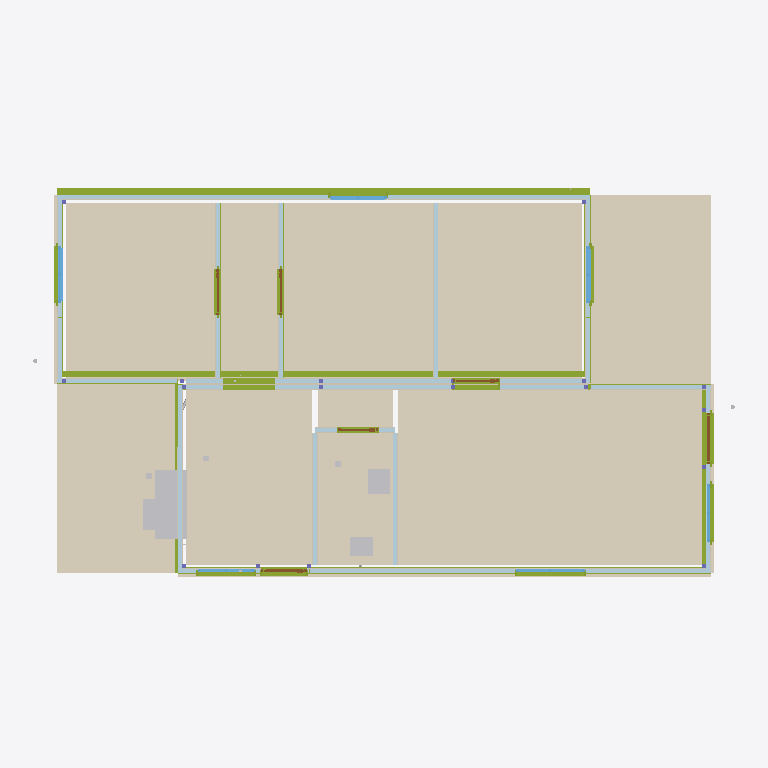
Plan cut of the same IFC building model at storey 'Nivel 0 - Piso do Modulo' (level 0.00 m, cut at 1.40 m), seen from above with north up, elements coloured by IFC class: 58 plates (pale blue), 35 coverings (cream), 29 members (olive), 7 other elements (light grey), 6 windows (light blue), 6 doors (brown). Cut surfaces are drawn darker.
Extent 12.4 m × 7.6 m × 4.1 m (x, y, z). Storeys (1): Nivel 0 - Piso do Modulo at 0.00 m. Elements (559): 154 IfcFlowSegment, 126 IfcPlate, 122 IfcMember, 73 IfcCovering, 23 IfcOutlet, 18 IfcColumn, 9 IfcLightFixture, 8 IfcSwitchingDevice, 7 IfcWindow, 6 IfcDoor, 4 IfcSanitaryTerminal, 3 IfcWasteTerminal.

HEADER;
FILE_DESCRIPTION(('ViewDefinition [CoordinationView]'),'2;1');
FILE_NAME('','2026-07-02T13:50:12',(''),(''),'IfcOpenShell 0.8.5-1c5b825','IfcOpenShell 0.8.5-1c5b825','');
FILE_SCHEMA(('IFC4'));
ENDSEC;
DATA;
#16=IFCPROJECT('19QxgR$LD4P9SGBBo$zc9a',#5,'MTX-CM-2026-001','Casa Popular Bicas 70 - R14 (emissao lote piloto - conteudo R13.4 MESTRE) (decisao 06/07/2026: documentacao R13 cotas R4-2,60 e o mestre geometrico) - reconstruido do R12 2,85 com cadeia validada: R13',$,$,$,(#14),#10);
#20=IFCSITE('2MfMsvkAT0388sC5CbEJ2y',#5,'Fabrica Montex','S. Joaquim de Bicas/MG',$,#19,$,$,.ELEMENT.,$,$,0.0,$,$);
#24=IFCBUILDING('2XFU2HqjP8tfSgtwcxW5Aw',#5,'Casa Popular Bicas 70','R9 - P02 da cozinha na FACHADA LATERAL F1 (painel a direita da janela J05, deslocada p/ esquerda); empena F4-A fica livre p/ a bancada (conflito porta x bancada resolvido). Mantem PIR estrutural + MEP',$,#23,$,$,.ELEMENT.,$,$,$);
#28=IFCBUILDINGSTOREY('3zSJfwLVT3uQ13$I2lvfnM',#5,'Nivel 0 - Piso do Modulo',$,$,#27,$,$,.ELEMENT.,0.0);
#8575=IFCCOVERING('0R_B0lRCb47R3L$OaqnD1G',#5,'PISO-Sala Estar/J','Piso vinilico 2mm madeira clara',$,#8564,#8574,$,.FLOORING.);
#8764=IFCCOVERING('28BzodbufEUxsjbGm9Ergx',#5,'PISO-Quarto 2','Piso vinilico 2mm madeira clara',$,#8753,#8763,$,.FLOORING.);
#8638=IFCCOVERING('35lUWBYnD049A5rl8ItzNG',#5,'PISO-Quarto 3','Piso vinilico 2mm madeira clara',$,#8627,#8637,$,.FLOORING.);
#8827=IFCCOVERING('2UvPZ$RI10eByE5LhqAwd4',#5,'PISO-Quarto 1','Piso vinilico 2mm madeira clara',$,#8816,#8826,$,.FLOORING.);
#8869=IFCCOVERING('3rQzK45FP6hRVHGjDZEG72',#5,'PISO-Varanda','Piso ceramico da varanda de acesso (recuo coberto direito)',$,#8858,#8868,$,.FLOORING.);
#8386=IFCCOVERING('1TSc$flPz5DAGrf2ppoC1t',#5,'PISO-Cozinha','Piso ceramico antiderrapante PEI4 45x45 cinza',$,#8375,#8385,$,.FLOORING.);
#8848=IFCCOVERING('3om3SMph58P87TQEwZc7Tk',#5,'PISO-Lavand2','Piso ceramico da lavanderia (recuo coberto esquerdo)',$,#8837,#8847,$,.FLOORING.);
#8701=IFCCOVERING('0TmzHeLfHDphZLua79no$P',#5,'PISO-Corredor','Piso vinilico 2mm madeira clara',$,#8690,#8700,$,.FLOORING.);
#8449=IFCCOVERING('2TUthYWzfEkwBiLBPPmtGj',#5,'PISO-Banheiro','Piso ceramico antiderrapante PEI4 45x45 cinza',$,#8438,#8448,$,.FLOORING.);
#14865=IFCMEMBER('39OPGckA1EGBJ4ZIRdyZ31',#5,'GM-01-6','Sistema Parede-Pronta R5',$,#14864,#14861,$,.USERDEFINED.);
#14851=IFCMEMBER('1yHRp43SX9S9_am1WkjmIK',#5,'GM-01-5','Sistema Parede-Pronta R5',$,#14850,#14847,$,.USERDEFINED.);
#8512=IFCCOVERING('1OmUeW1FD1kej9qp_7g576',#5,'PISO-Hall','Piso vinilico 2mm madeira clara',$,#8501,#8511,$,.FLOORING.);
#3541=IFCCOVERING('1YADVPPeD4yfoAOB$unarh',#5,'SOC-F1','Embasamento ventilado do modulo - grelhas @ 1,15m',$,#3530,#3540,$,$);
#14609=IFCFURNISHINGELEMENT('0i3znK0T546xaU$WTqxo84',#5,'BAN-PIA','Bancada granito cinza 1,20x0,55 + cuba inox - cozinha (parede lateral F4-A)',$,#14591,#14608,$);
#14631=IFCSANITARYTERMINAL('0G6WtvlHv3WfVFIIigpGX6',#5,'TAN-01','Tanque marmore sintetico 24L - lavanderia no recuo esquerdo (contra F4-A)',$,#14620,#14630,$,.SINK.);
#15005=IFCMEMBER('3K9kmlFRDCyRtEgfqdH27v',#5,'GM-01-y','Sistema Parede-Pronta R5',$,#15004,#15001,$,.USERDEFINED.);
#14538=IFCSANITARYTERMINAL('0doQj2Jjn0eOggYAOx4aqM',#5,'VSO-01','Vaso sanitario caixa acoplada branco',$,#14520,#14537,$,.TOILETPAN.);
#14823=IFCMEMBER('212I0Jb7j6kf07qU6gtgVB',#5,'GM-01-1','Sistema Parede-Pronta R5',$,#14822,#14819,$,.USERDEFINED.);
#5571=IFCMEMBER('0oQw1y4qv7beOBjeZ_mfs4',#5,'GUI-A001','Guia inferior F1',$,#5560,#5570,$,.MEMBER.);
#513=IFCCOVERING('284iOOnpz9rAvAbI1LL6Cl',#5,'F1-GES','Face interna F1 - gesso acartonado',$,#502,#512,$,$);
#5971=IFCMEMBER('2_dFB5gSnAnBWhuoTrBilM',#5,'GUI-A017','Guia inferior JUNTA-A',$,#5960,#5970,$,.MEMBER.);
#5621=IFCMEMBER('1dGrwgYJP3CfWHvHB1qZme',#5,'GUI-B003','Guia inferior F2',$,#5610,#5620,$,.MEMBER.);
#6021=IFCMEMBER('1jZqpkT2D2wP51cjo7inRB',#5,'GUI-B019','Guia inferior JUNTA-B',$,#6010,#6020,$,.MEMBER.);
#879=IFCCOVERING('1$lzS6xJrAqxZfmDyUQpbV',#5,'F2-GES','Face interna F2 - gesso acartonado',$,#868,#878,$,$);
#14560=IFCSANITARYTERMINAL('1QXrBTsML4ROIspoFUSy7Y',#5,'LAV-01','Lavatorio coluna suspensa 41x34 branco',$,#14549,#14559,$,.WASHHANDBASIN.);
#3673=IFCCOVERING('3Yf2AhV_HEtfl_kPXq3xHr',#5,'SOC-F4B','Embasamento ventilado do modulo - grelhas @ 1,15m',$,#3662,#3672,$,$);
#6221=IFCMEMBER('3V7nwKG5T9zxx7qO90hqdD',#5,'GUI-B027','Guia inferior I1',$,#6210,#6220,$,.MEMBER.);
#6271=IFCMEMBER('039zsxOO57hxXZIiI_Guls',#5,'GUI-B029','Guia inferior I2',$,#6260,#6270,$,.MEMBER.);
#2069=IFCCOVERING('0DuqG0VYrA8BBOXbkdxMI2',#5,'JUNTA-A-GESI','Drywall JUNTA-A',$,#2058,#2068,$,$);
#2121=IFCCOVERING('36qglDaCnAaR2VxEZjRx3K',#5,'JUNTA-A-GESE','Drywall JUNTA-A',$,#2110,#2120,$,$);
#2449=IFCCOVERING('2Tj98fUNLFqBw5ngQ_WYv3',#5,'JUNTA-B-GESE','Drywall JUNTA-B',$,#2438,#2448,$,$);
#2397=IFCCOVERING('0bxSNdTHD8fAJRnHYlBZcP',#5,'JUNTA-B-GESI','Drywall JUNTA-B',$,#2386,#2396,$,$);
#9715=IFCWINDOW('11TcL5GD99Z9VpGhJDvLa3',#5,'J02-Q1','Janela aluminio branco linha Suprema 1.00x1.00 - vidro 4mm + VENEZIANA integrada (escurecimento MCMV)',$,#9600,#9714,$,1.0,1.0,.WINDOW.,$,$);
#9447=IFCWINDOW('1nCXORF$z7$QLa$PaFvWpl',#5,'J04-Q3','Janela aluminio branco linha Suprema 1.00x1.00 - vidro 4mm + VENEZIANA integrada (escurecimento MCMV)',$,#9332,#9446,$,1.0,1.0,.WINDOW.,$,$);
#4471=IFCMEMBER('17AfTDiKP1qgCO38rS7Wcu',#5,'REQ-013','Requadro de vao aluminio branco F1',$,#4460,#4470,$,.MEMBER.);
#329=IFCPLATE('3dZ04QWc1Bfx_gUAlZN1C9',#5,'F1-P04','Painel PIR 70mm (1.15x3.60) - junta a cada 1,15m',$,#318,#328,$,.SHEET.);
#355=IFCPLATE('1Cf8u3DF58vuTPp$iltudu',#5,'F1-P05','Painel PIR 70mm (1.15x3.60) - junta a cada 1,15m',$,#344,#354,$,.SHEET.);
#461=IFCPLATE('3yn5nmhKL9SAbaoHNV914d',#5,'F1-P08','Painel PIR 70mm (1.15x3.60) - junta a cada 1,15m',$,#450,#460,$,.SHEET.);
#631=IFCPLATE('1NmoK4vgjF5xiS8nqiJQG7',#5,'F2-P01','Painel PIR 70mm (1.15x3.60) - junta a cada 1,15m',$,#620,#630,$,.SHEET.);
#657=IFCPLATE('1v1WsAdDP2CPWklGCCpEL0',#5,'F2-P02','Painel PIR 70mm (1.15x3.60) - junta a cada 1,15m',$,#646,#656,$,.SHEET.);
#709=IFCPLATE('2iBPMndKL0WeXWoU_Ljd_y',#5,'F2-P04','Painel PIR 70mm (1.15x3.60) - junta a cada 1,15m',$,#698,#708,$,.SHEET.);
#683=IFCPLATE('33SXeqevL0S8AvMT4D7r2p',#5,'F2-P03','Painel PIR 70mm (1.15x3.60) - junta a cada 1,15m',$,#672,#682,$,.SHEET.);
#801=IFCPLATE('1ARfWky$LDyvkB13slOkhG',#5,'F2-P07','Painel PIR 70mm (1.15x3.60) - junta a cada 1,15m',$,#790,#800,$,.SHEET.);
#827=IFCPLATE('1zb4sOrGz7eBoR5cYD1AIJ',#5,'F2-P08','Painel PIR 70mm (1.15x3.60) - junta a cada 1,15m',$,#816,#826,$,.SHEET.);
#1205=IFCPLATE('2pzMcYF8n6J9faxXwbvCUm',#5,'F4-A-P02','Painel PIR 70mm (1.15x3.60) - junta a cada 1,15m',$,#1194,#1204,$,.SHEET.);
#1951=IFCPLATE('00ex$fkE572gmyGhZ3NXtQ',#5,'JUNTA-A-P04','Painel PIR 70mm (1.15x3.60) - junta a cada 1,15m',$,#1940,#1950,$,.SHEET.);
#2017=IFCPLATE('0uT1xAsyD8m8ocH2XhPIwn',#5,'JUNTA-A-P06','Painel PIR 70mm (1.15x3.60) - junta a cada 1,15m',$,#2006,#2016,$,.SHEET.);
#2279=IFCPLATE('1fF5j2cH5F_fOmQkdofZiE',#5,'JUNTA-B-P04','Painel PIR 70mm (1.15x3.60) - junta a cada 1,15m',$,#2268,#2278,$,.SHEET.);
#2345=IFCPLATE('33X2byKx997f8uvlHwAsLT',#5,'JUNTA-B-P06','Painel PIR 70mm (1.15x3.60) - junta a cada 1,15m',$,#2334,#2344,$,.SHEET.);
#2501=IFCPLATE('1PfNMyTzb7Mhjd_ULc_DBY',#5,'IA1-P01','Painel PIR 70mm (1.15x3.60) - junta a cada 1,15m',$,#2490,#2500,$,.SHEET.);
#2527=IFCPLATE('0yNuQbjQ5CjAkxmfWC$zlw',#5,'IA1-P02','Painel PIR 70mm (1.15x3.60) - junta a cada 1,15m',$,#2516,#2526,$,.SHEET.);
#2601=IFCPLATE('2iiQ8AcynBxgmQhXdvGuU6',#5,'IA2-P01','Painel PIR 70mm (1.15x3.60) - junta a cada 1,15m',$,#2590,#2600,$,.SHEET.);
#2627=IFCPLATE('0HlM7$xAD5GwUU5V4UnAuU',#5,'IA2-P02','Painel PIR 70mm (1.15x3.60) - junta a cada 1,15m',$,#2616,#2626,$,.SHEET.);
#3207=IFCPLATE('125A6cLtX4Mwa7ypz1ignF',#5,'I3-P01','Painel PIR 70mm (1.15x3.60) - junta a cada 1,15m',$,#3196,#3206,$,.SHEET.);
#3233=IFCPLATE('0cw8KMejn3UhE5JBSGNHe8',#5,'I3-P02','Painel PIR 70mm (1.15x3.60) - junta a cada 1,15m',$,#3222,#3232,$,.SHEET.);
#775=IFCPLATE('3nmPUIRGrD18u$_HHQFge4',#5,'F2-P06','Painel PIR 70mm (1.15x3.60) - junta a cada 1,15m',$,#764,#774,$,.SHEET.);
#289=IFCPLATE('39Zf47Ugn16f9zRwBG_O6V',#5,'F1-P03','Painel PIR 70mm (1.15x3.60) - junta a cada 1,15m',$,#278,#288,$,.SHEET.);
#1319=IFCPLATE('1LyTp04zn13PfuYX4lkkVA',#5,'F3-B-P01','Painel PIR 70mm (1.15x3.60) - junta a cada 1,15m',$,#1308,#1318,$,.SHEET.);
#1501=IFCPLATE('0sDt_9ei9BPP7ukIIeM$qC',#5,'F4-B-P01','Painel PIR 70mm (1.15x3.60) - junta a cada 1,15m',$,#1490,#1500,$,.SHEET.);
#1669=IFCPLATE('2FOKAZ0cn2iQic69hLXhmd',#5,'F5-A-P01','Painel PIR 70mm (1.15x3.60) - junta a cada 1,15m',$,#1658,#1668,$,.SHEET.);
#1179=IFCPLATE('2MlOhss1n4hfZbwK$AsleO',#5,'F4-A-P01','Painel PIR 70mm (1.15x3.60) - junta a cada 1,15m',$,#1168,#1178,$,.SHEET.);
#1925=IFCPLATE('1jc4bEZy55pxQq2Q4eb$60',#5,'JUNTA-A-P03','Painel PIR 70mm (1.15x3.60) - junta a cada 1,15m',$,#1914,#1924,$,.SHEET.);
#2253=IFCPLATE('0I6ICqhej0exFH98bDZ798',#5,'JUNTA-B-P03','Painel PIR 70mm (1.15x3.60) - junta a cada 1,15m',$,#2242,#2252,$,.SHEET.);
#2843=IFCPLATE('3E2EkqscLC0QL4zoVcAovU',#5,'I1-P01','Painel PIR 70mm (1.15x3.60) - junta a cada 1,15m',$,#2832,#2842,$,.SHEET.);
#3025=IFCPLATE('3U2Ertczb4dRRcVCpa7BZ3',#5,'I2-P01','Painel PIR 70mm (1.15x3.60) - junta a cada 1,15m',$,#3014,#3024,$,.SHEET.);
#1769=IFCPLATE('25wdr1TMD7JOGKaLrWd34j',#5,'F5-B-P01','Painel PIR 70mm (1.15x3.60) - junta a cada 1,15m',$,#1758,#1768,$,.SHEET.);
#3563=IFCCOVERING('0uE4BHp6986utQBLTvjqDE',#5,'SOC-F3A','Embasamento ventilado do modulo - grelhas @ 1,15m',$,#3552,#3562,$,$);
#14991=IFCMEMBER('1EsYKatkrFgBqSzx8EifmC',#5,'GM-01-y','Sistema Parede-Pronta R5',$,#14990,#14987,$,.USERDEFINED.);
#9581=IFCWINDOW('1x_x9gYxL2nelfHXLPgIlX',#5,'J03-Q2','Janela aluminio branco linha Suprema 1.00x1.00 - vidro 4mm + VENEZIANA integrada (escurecimento MCMV)',$,#9466,#9580,$,1.0,1.0,.WINDOW.,$,$);
#1231=IFCPLATE('1PeVX_jFv5QeLrzzVufs_9',#5,'F4-A-P03','Painel PIR 70mm (0.99x3.60) - junta a cada 1,15m',$,#1220,#1230,$,.SHEET.);
#4171=IFCMEMBER('3ZhF6T8Bb30Bsa08v3tZHx',#5,'REQ-001','Requadro de vao aluminio branco F1',$,#4160,#4170,$,.MEMBER.);
#4571=IFCMEMBER('08f455lAXBjAOtqf7WBwjM',#5,'REQ-017','Requadro de vao aluminio branco F2',$,#4560,#4570,$,.MEMBER.);
#4671=IFCMEMBER('1r84Ff87H4TREMnJ9uuwIk',#5,'REQ-021','Requadro de vao aluminio branco F3-A',$,#4660,#4670,$,.MEMBER.);
#1795=IFCPLATE('0sxOVYVazBa86ykR5FFrBQ',#5,'F5-B-P02','Painel PIR 70mm (0.95x3.60) - junta a cada 1,15m',$,#1784,#1794,$,.SHEET.);
#4971=IFCMEMBER('2x2VMlKtHAfvVo1u$0iJ3a',#5,'REQ-033','Requadro de vao aluminio branco F4-B',$,#4960,#4970,$,.MEMBER.);
#421=IFCPLATE('1oZYRKJmj3mQAesgWm45P3',#5,'F1-P07','Painel PIR 70mm (1.15x3.60) - junta a cada 1,15m',$,#410,#420,$,.SHEET.);
#9087=IFCWINDOW('0FxPEZhNz3AA4hntUnodwJ',#5,'J01-Sala','Janela aluminio branco linha Suprema 1.20x1.00 - vidro 4mm',$,#9028,#9086,$,1.0,1.2,.WINDOW.,$,$);
#1567=IFCPLATE('3KNh3i$f9FZe0Np3bUX4wW',#5,'F4-B-P03','Painel PIR 70mm (0.99x3.60) - junta a cada 1,15m',$,#1556,#1566,$,.SHEET.);
#1695=IFCPLATE('1jU5OHO7DBWvOL6p1uQ83w',#5,'F5-A-P02','Painel PIR 70mm (0.95x3.60) - junta a cada 1,15m',$,#1684,#1694,$,.SHEET.);
#1385=IFCPLATE('2wo9qXQFDA4uvz$uJGRDC0',#5,'F3-B-P03','Painel PIR 70mm (0.99x3.60) - junta a cada 1,15m',$,#1374,#1384,$,.SHEET.);
#15033=IFCMEMBER('0QftK3$5LC_AV0UFpLK8W$',#5,'GM-01-y','Sistema Parede-Pronta R5',$,#15032,#15029,$,.USERDEFINED.);
#1257=IFCCOVERING('155ukGcu12$8Hczn$SGGzX',#5,'F4-A-GES','Face interna F4-A - gesso acartonado',$,#1246,#1256,$,$);
#1425=IFCCOVERING('36XEHcgDH6rBNBqu0f5hlg',#5,'F3-B-GES','Face interna F3-B - gesso acartonado',$,#1414,#1424,$,$);
#3309=IFCCOVERING('0en0xsXb5CKfbZcWp2upP3',#5,'I3-GESE','Drywall I3',$,#3298,#3308,$,$);
#9009=IFCWINDOW('0KOVYNSLT9h9yZrSnlHG2G',#5,'J07-Sala','Janela aluminio branco linha Suprema 1.00x1.00 - vidro 4mm',$,#8950,#9008,$,1.0,1.0,.WINDOW.,$,$);
#1885=IFCPLATE('3AhJbZ5CD3XBI4V236G9pl',#5,'JUNTA-A-P02','Painel PIR 70mm (1.15x3.60) - junta a cada 1,15m',$,#1874,#1884,$,.SHEET.);
#2213=IFCPLATE('2n1Rp7kAn6uRn0gw3E4CxU',#5,'JUNTA-B-P02','Painel PIR 70mm (1.15x3.60) - junta a cada 1,15m',$,#2202,#2212,$,.SHEET.);
#2923=IFCPLATE('08P6bZALr8EA15M4TCdKo8',#5,'I1-P03','Painel PIR 70mm (0.75x3.60) - junta a cada 1,15m',$,#2912,#2922,$,.SHEET.);
#3105=IFCPLATE('3opzQk6Aj4ufLWKZ7TncLE',#5,'I2-P03','Painel PIR 70mm (0.75x3.60) - junta a cada 1,15m',$,#3094,#3104,$,.SHEET.);
#3259=IFCPLATE('3Od0nxsG59_9D6vLwn4hfs',#5,'I3-P03','Painel PIR 70mm (0.75x3.60) - junta a cada 1,15m',$,#3248,#3258,$,.SHEET.);
#4871=IFCMEMBER('2qP3ra8IXCrv$lasie_pZ1',#5,'REQ-029','Requadro de vao aluminio branco F3-B',$,#4860,#4870,$,.MEMBER.);
#9165=IFCWINDOW('3c2kJlf45D2BjN$5Y92DMo',#5,'J05-Cozinha','Janela aluminio branco linha Suprema 1.00x1.00 - vidro 4mm',$,#9106,#9164,$,1.0,1.0,.WINDOW.,$,$);
#1845=IFCPLATE('1AVIz6mLT1gxzR2PbGPv75',#5,'JUNTA-A-P01','Painel PIR 70mm (1.15x3.60) - junta a cada 1,15m',$,#1834,#1844,$,.SHEET.);
#2173=IFCPLATE('3dc5FqMfvAQBvZTFQzFoY0',#5,'JUNTA-B-P01','Painel PIR 70mm (1.15x3.60) - junta a cada 1,15m',$,#2162,#2172,$,.SHEET.);
#4771=IFCMEMBER('3WtmMno1fC$9Uio2jKH6VY',#5,'REQ-025','Requadro de vao aluminio branco F3-A',$,#4760,#4770,$,.MEMBER.);
#8931=IFCDOOR('0sLWRwzZL4vgymNv6U33X3',#5,'P01-Entrada','Porta aluminio branco linha Suprema 0.90x2.10',$,#8880,#8930,$,2.1,0.9,.DOOR.,$,$);
#969=IFCPLATE('2X6FFMZ5jCo9bff_66P4wc',#5,'F3-A-P01','Painel PIR 70mm (1.15x3.60) - junta a cada 1,15m',$,#958,#968,$,.SHEET.);
#6171=IFCMEMBER('3Wya_DhKj0txaSElVR09hL',#5,'GUI-A025','Guia inferior IAN',$,#6160,#6170,$,.MEMBER.);
#9313=IFCDOOR('2sI7VeHK9FYehG5Fm3tb3_',#5,'P02-Servico','Porta aluminio branco linha Suprema 0.80x2.10',$,#9246,#9312,$,2.1,0.8,.DOOR.,$,$);
#2577=IFCCOVERING('1WQ6sFJcX1lwIO2RzZONa4',#5,'IA1-GESE','Drywall IA1',$,#2566,#2576,$,$);
#2553=IFCCOVERING('2Ae1kQL319G9ZTQz__zWdw',#5,'IA1-GESI','Drywall IA1',$,#2542,#2552,$,$);
#2653=IFCCOVERING('2oCasAt7PFC9nTGdZHdqPg',#5,'IA2-GESI','Drywall IA2',$,#2642,#2652,$,$);
#2987=IFCCOVERING('0U$YR7mJ99oB4ffvPc1lBT',#5,'I1-GESE','Drywall I1',$,#2976,#2986,$,$);
#3169=IFCCOVERING('0Ml0xTfnP9ZfA0ryTdRxl1',#5,'I2-GESE','Drywall I2',$,#3158,#3168,$,$);
#5771=IFCMEMBER('2AmX$kwkb7lRESyhU6oZIs',#5,'GUI-B009','Guia inferior F3-B',$,#5760,#5770,$,.MEMBER.);
#5871=IFCMEMBER('1qE0pwBqH0PQfXrqc$uXvY',#5,'GUI-A013','Guia inferior F5-A',$,#5860,#5870,$,.MEMBER.);
#5921=IFCMEMBER('1uLAwlVvHFtAhXuU_Fjw8e',#5,'GUI-B015','Guia inferior F5-B',$,#5910,#5920,$,.MEMBER.);
#15019=IFCMEMBER('28Eoh2Eab3$uMXUMIejMbR',#5,'GM-01-y','Sistema Parede-Pronta R5',$,#15018,#15015,$,.USERDEFINED.);
#1463=IFCCOVERING('1nJIRTdZz5G88VSiNyfC_W',#5,'F4-B-CIM','Face externa F4-B - cimenticia 8mm pintada',$,#1452,#1462,$,$);
#1721=IFCCOVERING('2jBII7Zdj6mv0qMMhtXs5F',#5,'F5-A-GES','Face interna F5-A - gesso acartonado',$,#1710,#1720,$,$);
#1821=IFCCOVERING('29_KjGKZfA2AcxQ_s5yRp3',#5,'F5-B-GES','Face interna F5-B - gesso acartonado',$,#1810,#1820,$,$);
#1063=IFCPLATE('1eCNZFdD98C95RX_brqOsp',#5,'F3-A-P03','Painel PIR 70mm (0.99x3.60) - junta a cada 1,15m',$,#1052,#1062,$,.SHEET.);
#9777=IFCDOOR('3HbZM1_MTDwB$vNVucQCSm',#5,'PI1-Q1','Porta interna MDF melaminico branco 0.80x2.10',$,#9734,#9776,$,2.1,0.8,.DOOR.,$,$);
#1009=IFCPLATE('3iTZNYdYj7gfME7GbJQbJ0',#5,'F3-A-P02','Painel PIR 70mm (1.15x3.60) - junta a cada 1,15m',$,#998,#1008,$,.SHEET.);
#5671=IFCMEMBER('144_pdu692rxalqZNF_j2A',#5,'GUI-A005','Guia inferior F3-A',$,#5660,#5670,$,.MEMBER.);
#9839=IFCDOOR('0AGJRBDuT3pRMjuiro7lYo',#5,'PI3-Q3','Porta interna MDF melaminico branco 0.80x2.10',$,#9796,#9838,$,2.1,0.8,.DOOR.,$,$);
#9901=IFCDOOR('1Q1ClARPLF4Q_in3qHNc9I',#5,'PI2-Q2','Porta interna MDF melaminico branco 0.80x2.10',$,#9858,#9900,$,2.1,0.8,.DOOR.,$,$);
#8284=IFCCOVERING('1ApqC2ijv0xfpYFLjMnbfy',#5,'EPDM-JUNTA','Gaxeta EPDM continua 20x30mm da junta (kit KJ-03) - 7,20 m',$,#8273,#8283,$,$);
#2701=IFCPLATE('1s7s5yo3n2Egw2l9RWI4UU',#5,'IAN-P01','Painel PIR 70mm (1.15x3.60) - junta a cada 1,15m',$,#2690,#2700,$,.SHEET.);
#5721=IFCMEMBER('068hVOJ$H5499nmnqga4nb',#5,'GUI-A007','Guia inferior F4-A',$,#5710,#5720,$,.MEMBER.);
#9963=IFCDOOR('1DLK0bO$92fRGietCSq5oP',#5,'PI4-BWC','Porta interna MDF melaminico branco 0.70x2.10',$,#9920,#9962,$,2.1,0.7,.DOOR.,$,$);
#3717=IFCCOVERING('3ry8JIPOr7Zf1rIo1kOH7A',#5,'AZL-LAVANDERIA','Azulejo branco 20x20 - parede da lavanderia (recuo esquerdo, atras do tanque)',$,#3706,#3716,$,$);
#2883=IFCPLATE('1bjZNl89n7EAgOuUTmUlM2',#5,'I1-P02','Painel PIR 70mm (1.15x3.60) - junta a cada 1,15m',$,#2872,#2882,$,.SHEET.);
#3065=IFCPLATE('38uYr9gHD3Yv9CUay8WIsa',#5,'I2-P02','Painel PIR 70mm (1.15x3.60) - junta a cada 1,15m',$,#3054,#3064,$,.SHEET.);
#4271=IFCMEMBER('1otZFZS5n7GgHfeNxXFTSb',#5,'REQ-005','Requadro de vao aluminio branco F1',$,#4260,#4270,$,.MEMBER.);
#195=IFCPLATE('3fO$0ENArAzAssT5T0QEAu',#5,'F1-P01','Painel PIR 70mm (1.15x3.60) - junta a cada 1,15m',$,#184,#194,$,.SHEET.);
#1977=IFCPLATE('2VHxDkSH9Dpxn9z4swRYi$',#5,'JUNTA-A-P05','Painel PIR 70mm (1.15x3.60) - junta a cada 1,15m',$,#1966,#1976,$,.SHEET.);
#2305=IFCPLATE('1nUSyN6Mj9Sg8wlRhkA3T$',#5,'JUNTA-B-P05','Painel PIR 70mm (1.15x3.60) - junta a cada 1,15m',$,#2294,#2304,$,.SHEET.);
#917=IFCCOVERING('0OU4wIGFT2jRKwl$BvuuMo',#5,'F3-A-CIM','Face externa F3-A - cimenticia 8mm pintada',$,#906,#916,$,$);
#1527=IFCPLATE('3mHgXLlbzCD9CnCfRwwx8f',#5,'F4-B-P02','Painel PIR 70mm (1.15x3.60) - junta a cada 1,15m',$,#1516,#1526,$,.SHEET.);
#2741=IFCPLATE('0qdTMr_UT5ygqL2PB0PRcM',#5,'IAN-P02','Painel PIR 70mm (0.25x3.60) - junta a cada 1,15m',$,#2730,#2740,$,.SHEET.);
#1345=IFCPLATE('2JGE3OnY9BKwyEy6nCHArd',#5,'F3-B-P02','Painel PIR 70mm (1.15x3.60) - junta a cada 1,15m',$,#1334,#1344,$,.SHEET.);
#5371=IFCMEMBER('3uvklCFrHDsOyVQ4B4oANp',#5,'REQ-049','Requadro de vao aluminio branco I1',$,#5360,#5370,$,.MEMBER.);
#5471=IFCMEMBER('2hmmVnV1151xUDF9NlVMih',#5,'REQ-053','Requadro de vao aluminio branco I2',$,#5460,#5470,$,.MEMBER.);
#2767=IFCCOVERING('1dI5pvoODEbua1MQkXo1I8',#5,'IAN-GESI','Drywall IAN',$,#2756,#2766,$,$);
#2805=IFCCOVERING('2Zx2c2uRX1TQD1OJlZm25V',#5,'IAN-GESE','Drywall IAN',$,#2794,#2804,$,$);
#14468=IFCWASTETERMINAL('3lWoDTAbX6EAjBsAGG5akG',#5,'CXS-01','Caixa sifonada 100x150x50 grelha cromada - Banheiro',$,#14457,#14467,$,.FLOORTRAP.);
ENDSEC;
